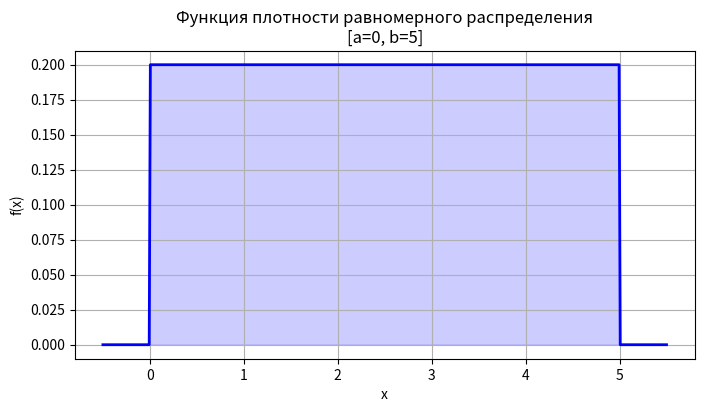

Reproduce this figure in Python.
import numpy as np
import matplotlib.pyplot as plt

def plot_uniform_pdf(a, b):
    """
    Строит график функции плотности равномерного распределения на отрезке [a, b].
    
    Параметры:
    a (float): нижняя граница распределения
    b (float): верхняя граница распределения
    """
    if a >= b:
        raise ValueError("Нижняя граница a должна быть меньше верхней границы b")
    
    # Значения x для построения графика
    x = np.linspace(a - (b - a)*0.1, b + (b - a)*0.1, 500)
    
    # Функция плотности
    pdf = np.where((x >= a) & (x <= b), 1 / (b - a), 0)
    
    # Построение графика
    plt.figure(figsize=(8, 4))
    plt.plot(x, pdf, color='blue', lw=2)
    plt.fill_between(x, pdf, alpha=0.2, color='blue')
    plt.title(f"Функция плотности равномерного распределения\n[a={a}, b={b}]")
    plt.xlabel("x")
    plt.ylabel("f(x)")
    plt.grid(True)
    plt.show()
    
plot_uniform_pdf(0, 5)

